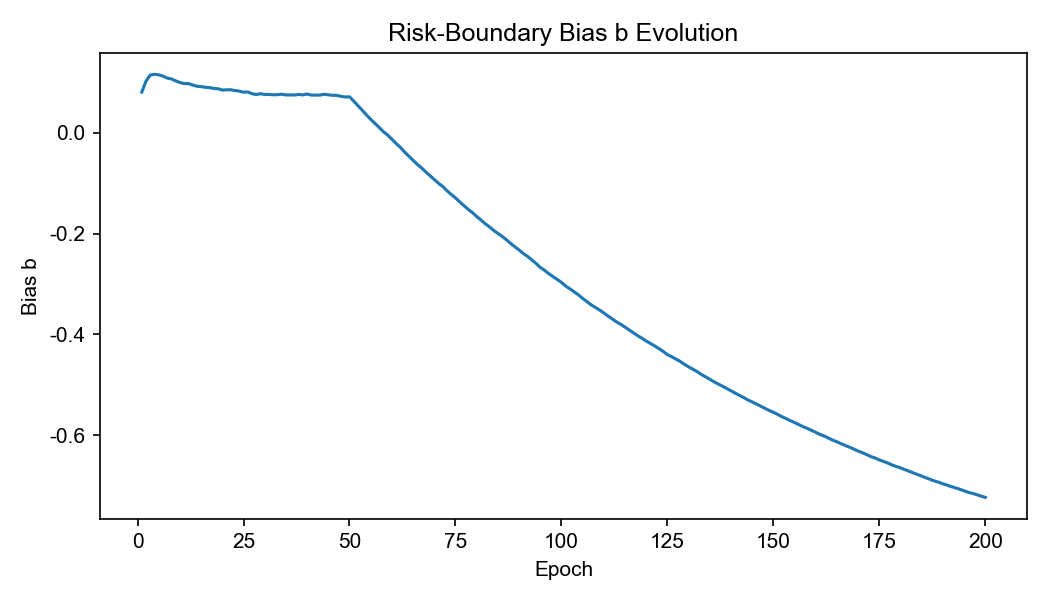

The data file committed next to this chart (first rows):
epoch, b_meta
1, 0.08106
2, 0.1028
3, 0.1149
4, 0.1164
5, 0.1155
6, 0.1127
7, 0.1089
8, 0.1072
9, 0.1033
10, 0.1001
11, 0.09795
12, 0.09797
13, 0.09515
14, 0.09277
15, 0.09199
16, 0.09062
17, 0.09007
18, 0.08823
19, 0.08772
20, 0.08508
21, 0.0856
22, 0.08571
23, 0.08408
24, 0.08316
25, 0.0809
26, 0.08137
27, 0.07792
28, 0.07625
29, 0.07787
30, 0.07631
31, 0.07643
32, 0.07583
33, 0.07592
34, 0.07689
35, 0.07547
36, 0.07554
37, 0.07524
38, 0.07644
39, 0.07557
40, 0.07728
41, 0.07517
42, 0.07512
43, 0.07511
44, 0.07676
45, 0.07572
46, 0.07474
47, 0.07466
48, 0.07264
49, 0.0713
50, 0.07172
51, 0.06323
52, 0.05401
53, 0.04518
54, 0.03569
55, 0.027
56, 0.01906
57, 0.011
58, 0.00243
59, -0.004237
60, -0.01256
... 140 more rows
